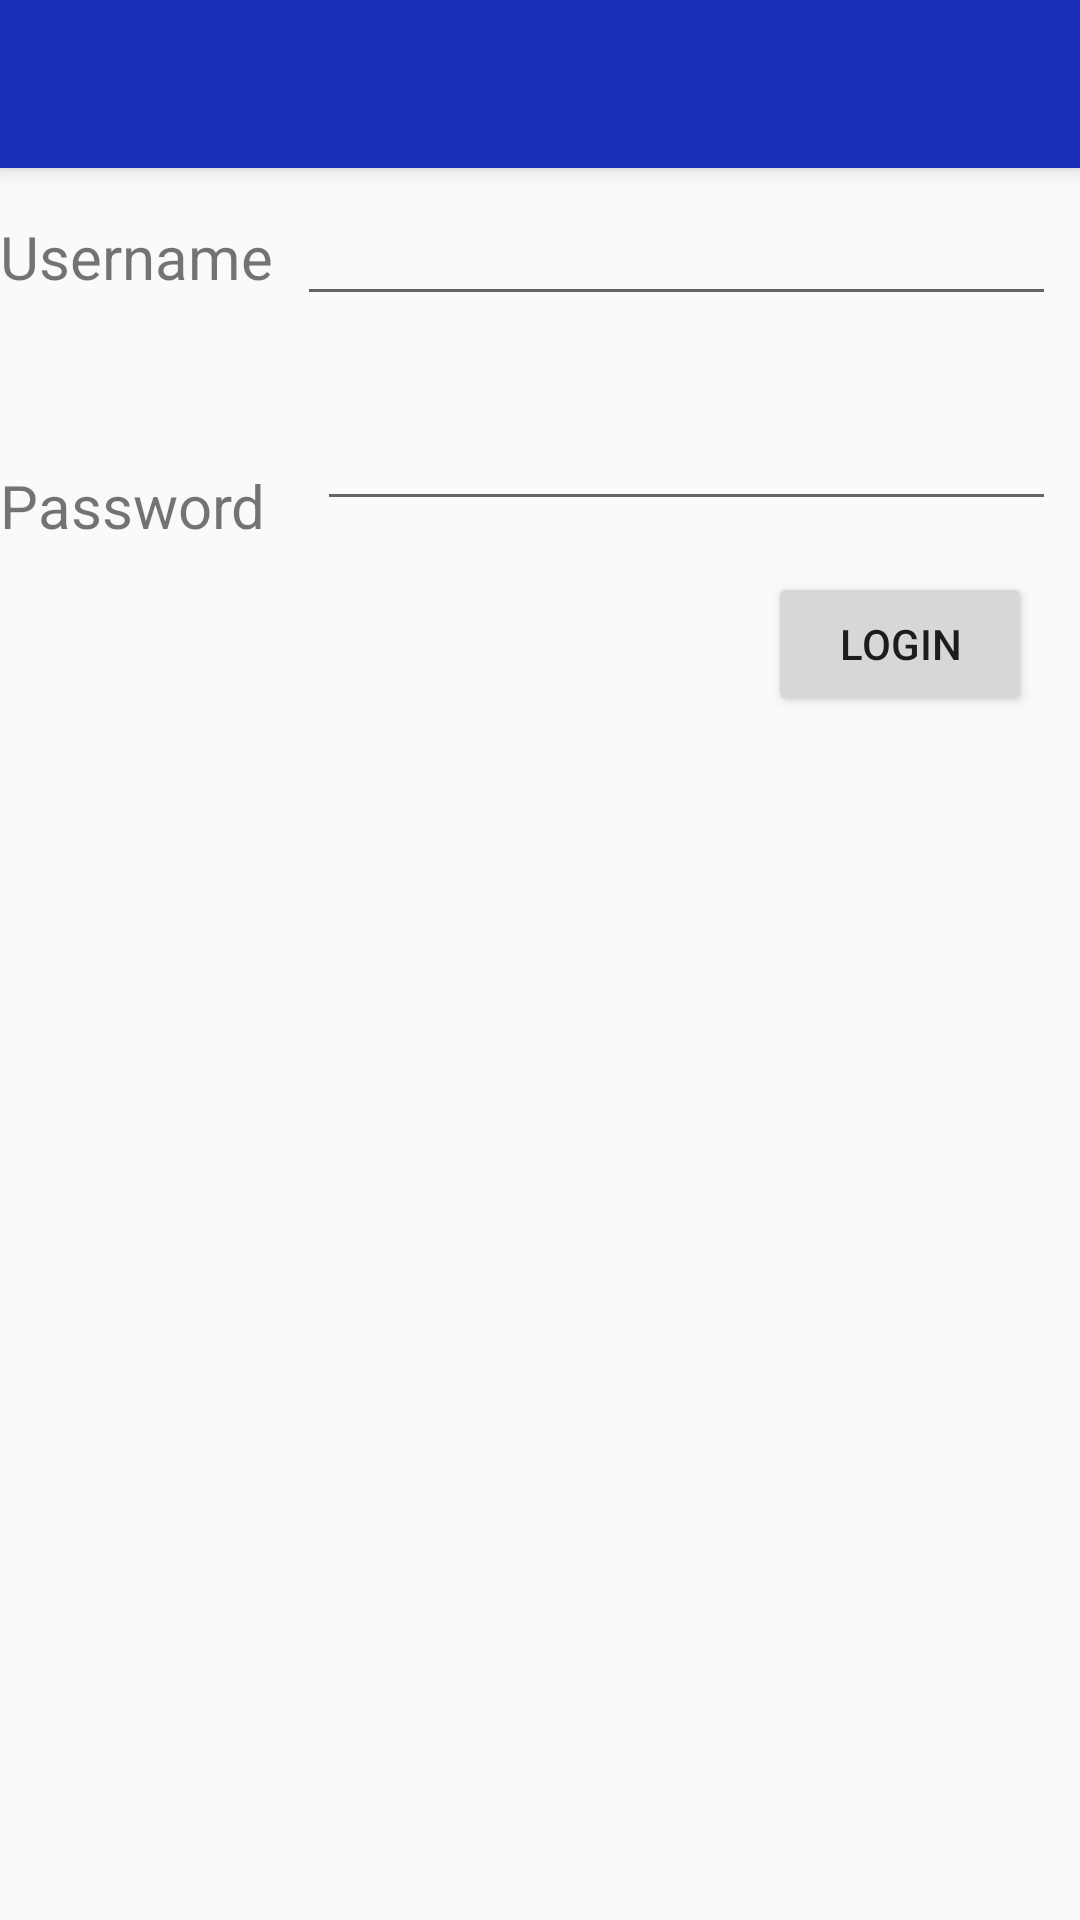

Layout XML and referenced resources for this Android screen:
<!-- AndroidManifest.xml: activity theme AppTheme.NoActionBar -->
<!-- res/layout/activity_main.xml -->
<?xml version="1.0" encoding="utf-8"?>
<android.support.design.widget.CoordinatorLayout xmlns:android="http://schemas.android.com/apk/res/android"
    xmlns:app="http://schemas.android.com/apk/res-auto"
    xmlns:tools="http://schemas.android.com/tools"
    android:layout_width="match_parent"
    android:layout_height="match_parent"
    android:fitsSystemWindows="true"
    tools:context="com.example.rilind.budget1.MainActivity">
    <LinearLayout
        android:focusable="true"
        android:focusableInTouchMode="true"
        android:layout_width="0px"
        android:layout_height="0px"/>

    <android.support.design.widget.AppBarLayout
        android:layout_width="match_parent"
        android:background="@color/colorPrimaryDark"
        android:layout_height="wrap_content"
        android:theme="@style/AppTheme.AppBarOverlay"
        >

        <android.support.v7.widget.Toolbar
            android:id="@+id/toolbar"
            android:layout_width="match_parent"
            android:layout_height="?attr/actionBarSize"
            app:popupTheme="@style/AppTheme.PopupOverlay" />

    </android.support.design.widget.AppBarLayout>

    <include layout="@layout/content_main" />

</android.support.design.widget.CoordinatorLayout>
<!-- res/layout/content_main.xml (included above) -->
<?xml version="1.0" encoding="utf-8"?>
<android.support.constraint.ConstraintLayout xmlns:android="http://schemas.android.com/apk/res/android"
    xmlns:app="http://schemas.android.com/apk/res-auto"
    xmlns:tools="http://schemas.android.com/tools"
    android:id="@+id/content_main"
    android:layout_width="match_parent"
    android:layout_height="match_parent"
    app:layout_behavior="@string/appbar_scrolling_view_behavior"
    tools:context="com.example.rilind.budget1.MainActivity"
    tools:showIn="@layout/activity_main">
    <LinearLayout
        android:focusable="true"
        android:focusableInTouchMode="true"
        android:layout_width="0dp"
        android:layout_height="0dp"
        tools:layout_editor_absoluteY="0dp"
        tools:layout_editor_absoluteX="0dp" />

    <EditText
        android:id="@+id/editText2"
        android:layout_width="0dp"
        android:layout_height="wrap_content"
        android:ems="10"
        android:inputType="textPersonName"
        app:layout_constraintTop_toTopOf="parent"
        android:layout_marginTop="8dp"
        app:layout_constraintLeft_toRightOf="@+id/textView8"
        android:layout_marginLeft="8dp"
        android:layout_marginStart="8dp"
        android:layout_marginEnd="8dp"
        app:layout_constraintRight_toRightOf="parent"
        app:layout_constraintHorizontal_bias="0.54" />

    <TextView
        android:id="@+id/textView8"
        android:layout_width="wrap_content"
        android:layout_height="wrap_content"
        android:text="Username"
        app:layout_constraintTop_toTopOf="parent"
        android:layout_marginTop="16dp"
        app:layout_constraintLeft_toLeftOf="parent"
        android:textSize="20sp" />

    <TextView
        android:id="@+id/textView5"
        android:layout_width="wrap_content"
        android:layout_height="wrap_content"
        android:text="Password"
        android:layout_marginTop="56dp"
        app:layout_constraintTop_toBottomOf="@+id/textView8"
        app:layout_constraintLeft_toLeftOf="parent"
        android:textSize="20sp" />

    <EditText
        android:id="@+id/editText3"
        android:layout_width="0dp"
        android:layout_height="wrap_content"
        android:ems="10"
        android:inputType="textPassword"
        app:layout_constraintLeft_toRightOf="@+id/textView5"
        android:layout_marginLeft="17dp"
        android:layout_marginTop="27dp"
        app:layout_constraintTop_toBottomOf="@+id/editText2"
        android:layout_marginStart="17dp"
        android:layout_marginEnd="8dp"
        app:layout_constraintRight_toRightOf="parent" />

    <Button
        android:id="@+id/button"
        android:layout_width="wrap_content"
        android:layout_height="wrap_content"
        android:text="Login"
        android:onClick="login"
        android:layout_marginTop="17dp"
        app:layout_constraintTop_toBottomOf="@+id/editText3"
        android:layout_marginEnd="16dp"
        app:layout_constraintRight_toRightOf="parent" />

    <TextView
        android:id="@+id/errorM"
        android:layout_width="83dp"
        android:layout_height="37dp"
        app:layout_constraintRight_toLeftOf="@+id/button"
        android:layout_marginRight="20dp"
        android:layout_marginTop="27dp"
        app:layout_constraintTop_toBottomOf="@+id/editText3"
        android:layout_marginEnd="20dp" />

</android.support.constraint.ConstraintLayout>
<!-- resources referenced by this layout -->
<resources>
  <color name="colorPrimaryDark">#192fb7</color>
  <style name="AppTheme.AppBarOverlay" parent="ThemeOverlay.AppCompat.Dark.ActionBar" />
  <style name="AppTheme.PopupOverlay" parent="ThemeOverlay.AppCompat.Light" />
  <style name="AppTheme.NoActionBar">
          <item name="windowActionBar">false</item>
          <item name="windowNoTitle">true</item>
      </style>
</resources>
